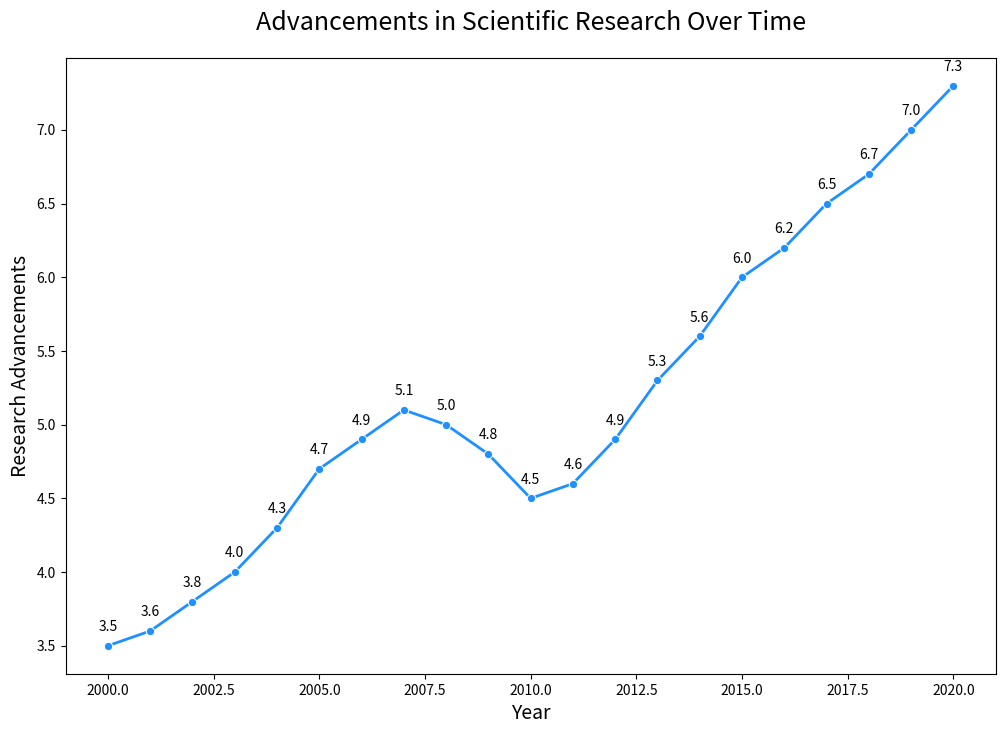

Python code for this plot:

import seaborn as sns
import pandas as pd
import matplotlib.pyplot as plt

# Given data
data = {
    'Year': list(range(2000, 2021)),
    'Research_Advancements': [
        3.5, 3.6, 3.8, 4.0, 4.3, 4.7, 4.9, 5.1, 5.0, 4.8, 
        4.5, 4.6, 4.9, 5.3, 5.6, 6.0, 6.2, 6.5, 6.7, 7.0, 7.3
    ]
}

# Create a DataFrame
df = pd.DataFrame(data)

# Set the size of the plot
plt.figure(figsize=(12, 8))

# Create the line chart
line_chart = sns.lineplot(data=df, x='Year', y='Research_Advancements', marker='o', color='#1E90FF', linewidth=2)

# Annotate specific points with a loop
for i in range(df.shape[0]):
    plt.text(x=df['Year'][i], y=df['Research_Advancements'][i] + 0.1, s=f"{df['Research_Advancements'][i]}", ha='center')

# Set the title and labels
plt.title('Advancements in Scientific Research Over Time', fontsize=18, pad=20)
plt.xlabel('Year', fontsize=14)
plt.ylabel('Research Advancements', fontsize=14)

# Show the plot
plt.show()
